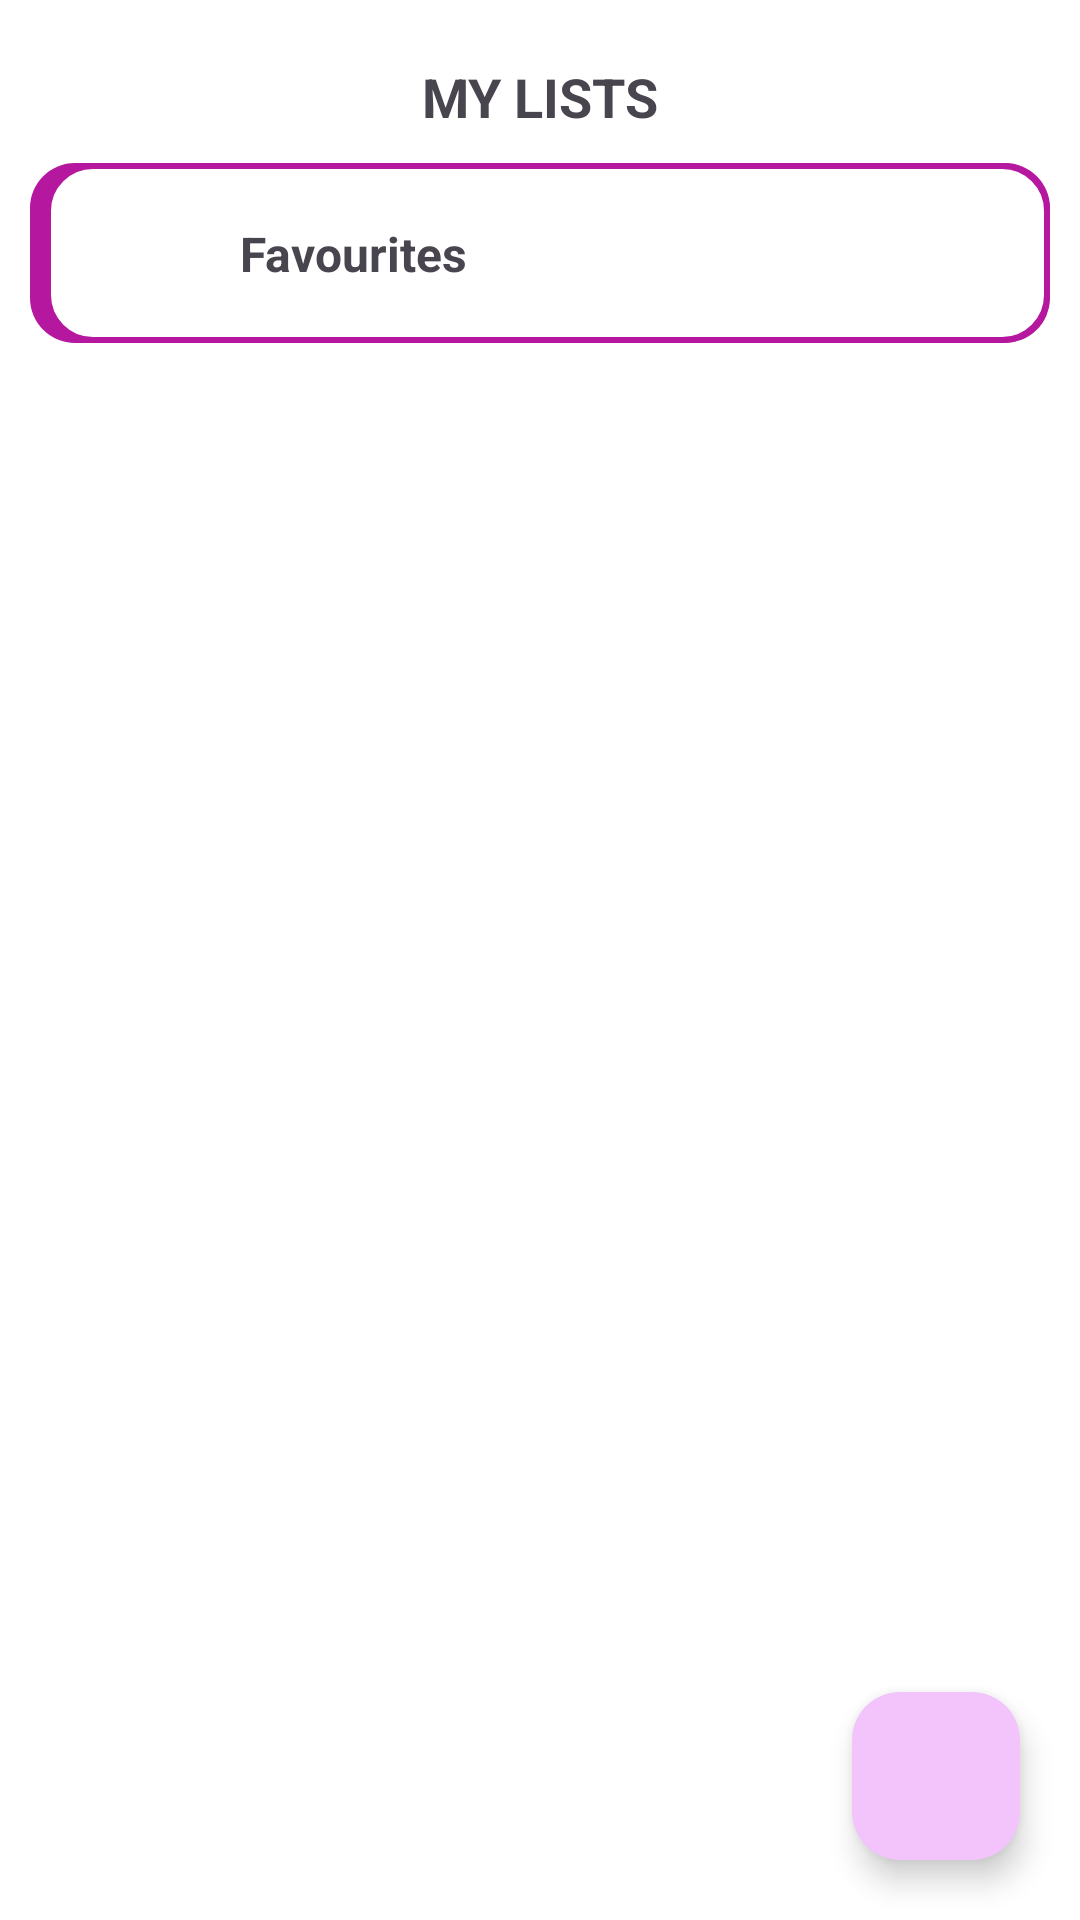

Produce the Android XML layout that renders to this screen, including the resource entries it uses.
<!-- AndroidManifest.xml: application theme Theme.Amvflix -->
<!-- res/layout/fragment_my_list.xml -->
<?xml version="1.0" encoding="utf-8"?>
<layout xmlns:android="http://schemas.android.com/apk/res/android"
    xmlns:app="http://schemas.android.com/apk/res-auto"
    xmlns:tools="http://schemas.android.com/tools">

    <data>

    </data>

    <androidx.constraintlayout.widget.ConstraintLayout
        android:layout_width="match_parent"
        android:layout_height="match_parent"
        android:background="@color/white_theme">

        <com.google.android.material.floatingactionbutton.FloatingActionButton
            android:id="@+id/btnAddList"
            android:layout_width="wrap_content"
            android:layout_height="wrap_content"
            android:layout_marginEnd="20dp"
            android:layout_marginBottom="20dp"
            android:clickable="true"
            android:src="@drawable/add_button"
            app:backgroundTint="@color/brilliant_lavender"
            app:layout_constraintBottom_toBottomOf="parent"
            app:layout_constraintEnd_toEndOf="parent"
            android:contentDescription="@string/button"
            android:focusable="true" />

        <androidx.core.widget.NestedScrollView
            android:layout_width="match_parent"
            android:layout_height="match_parent"
            app:layout_constraintBottom_toBottomOf="parent"
            app:layout_constraintEnd_toEndOf="parent"
            app:layout_constraintStart_toStartOf="parent"
            app:layout_constraintTop_toTopOf="parent">

            <androidx.constraintlayout.widget.ConstraintLayout
                android:layout_width="match_parent"
                android:layout_height="match_parent">

                <TextView
                    android:id="@+id/textView10"
                    android:layout_width="wrap_content"
                    android:layout_height="wrap_content"
                    android:layout_marginTop="20dp"
                    android:text="@string/my_lists"
                    android:textAllCaps="true"
                    android:textSize="18sp"
                    android:textStyle="bold"
                    app:layout_constraintEnd_toEndOf="parent"
                    app:layout_constraintStart_toStartOf="parent"
                    app:layout_constraintTop_toTopOf="parent" />

                <androidx.cardview.widget.CardView
                    android:id="@+id/cardMyFav"
                    android:layout_width="match_parent"
                    android:layout_height="60dp"
                    android:layout_marginStart="10dp"
                    android:layout_marginTop="10dp"
                    android:layout_marginEnd="10dp"
                    app:cardBackgroundColor="@color/white_theme"
                    app:cardElevation="0dp"
                    app:layout_constraintEnd_toEndOf="parent"
                    app:layout_constraintStart_toStartOf="parent"
                    app:layout_constraintTop_toBottomOf="@+id/textView10">

                    <androidx.constraintlayout.widget.ConstraintLayout
                        android:layout_width="match_parent"
                        android:layout_height="match_parent"
                        android:background="@drawable/my_lists_bg">

                        <ImageView
                            android:id="@+id/imageView4"
                            android:layout_width="30dp"
                            android:layout_height="0dp"
                            android:layout_marginStart="30dp"
                            android:layout_marginTop="15dp"
                            android:layout_marginBottom="15dp"
                            android:contentDescription="@string/image"
                            android:scaleType="centerInside"
                            app:layout_constraintBottom_toBottomOf="parent"
                            app:layout_constraintStart_toStartOf="parent"
                            app:layout_constraintTop_toTopOf="parent"
                            app:srcCompat="@drawable/favorite"
                            app:tint="@color/byzantine" />

                        <TextView
                            android:id="@+id/textView12"
                            android:layout_width="wrap_content"
                            android:layout_height="wrap_content"
                            android:layout_marginStart="10dp"
                            android:text="@string/favourites"
                            android:textSize="16sp"
                            android:textStyle="bold"
                            app:layout_constraintBottom_toBottomOf="@+id/imageView4"
                            app:layout_constraintStart_toEndOf="@+id/imageView4"
                            app:layout_constraintTop_toTopOf="@+id/imageView4" />

                    </androidx.constraintlayout.widget.ConstraintLayout>
                </androidx.cardview.widget.CardView>

                <androidx.recyclerview.widget.RecyclerView
                    android:id="@+id/rcyMyList"
                    android:layout_width="match_parent"
                    android:layout_height="wrap_content"
                    android:layout_marginStart="10dp"
                    android:layout_marginEnd="10dp"
                    app:layout_constraintBottom_toBottomOf="parent"
                    app:layout_constraintEnd_toEndOf="parent"
                    app:layout_constraintStart_toStartOf="parent"
                    app:layout_constraintTop_toBottomOf="@+id/cardMyFav" />

            </androidx.constraintlayout.widget.ConstraintLayout>
        </androidx.core.widget.NestedScrollView>

    </androidx.constraintlayout.widget.ConstraintLayout>

</layout>
<!-- resources referenced by this layout -->
<resources>
  <color name="brilliant_lavender">#F3C4FB</color>
  <color name="byzantine">#B5179E</color>
  <color name="white_theme">#FFFFFFFF</color>
  <!-- drawable my_lists_bg (drawable) -->
  <?xml version="1.0" encoding="utf-8"?>
  <layer-list xmlns:android="http://schemas.android.com/apk/res/android">
      <item>
          <shape android:shape="rectangle">
              <solid android:color="@color/byzantine"/>
              <corners android:radius="15dp"/>
          </shape>
      </item>
  
      <item android:left="5dp">
          <shape android:shape="rectangle">
              <solid android:color="@android:color/white"/>
              <corners android:radius="15dp"/>
              <stroke android:width="2dp" android:color="@color/byzantine"/>
          </shape>
      </item>
  </layer-list>
  <string name="button">Button</string>
  <string name="favourites">Favourites</string>
  <string name="image">Image</string>
  <string name="my_lists">My Lists</string>
  <style name="Theme.Amvflix" parent="Base.Theme.Amvflix" />
  <style name="Base.Theme.Amvflix" parent="Theme.Material3.DayNight.NoActionBar">
          <item name="android:statusBarColor">@color/picton_blue</item>
      </style>
  <color name="picton_blue">#8AD1E8</color>
</resources>
